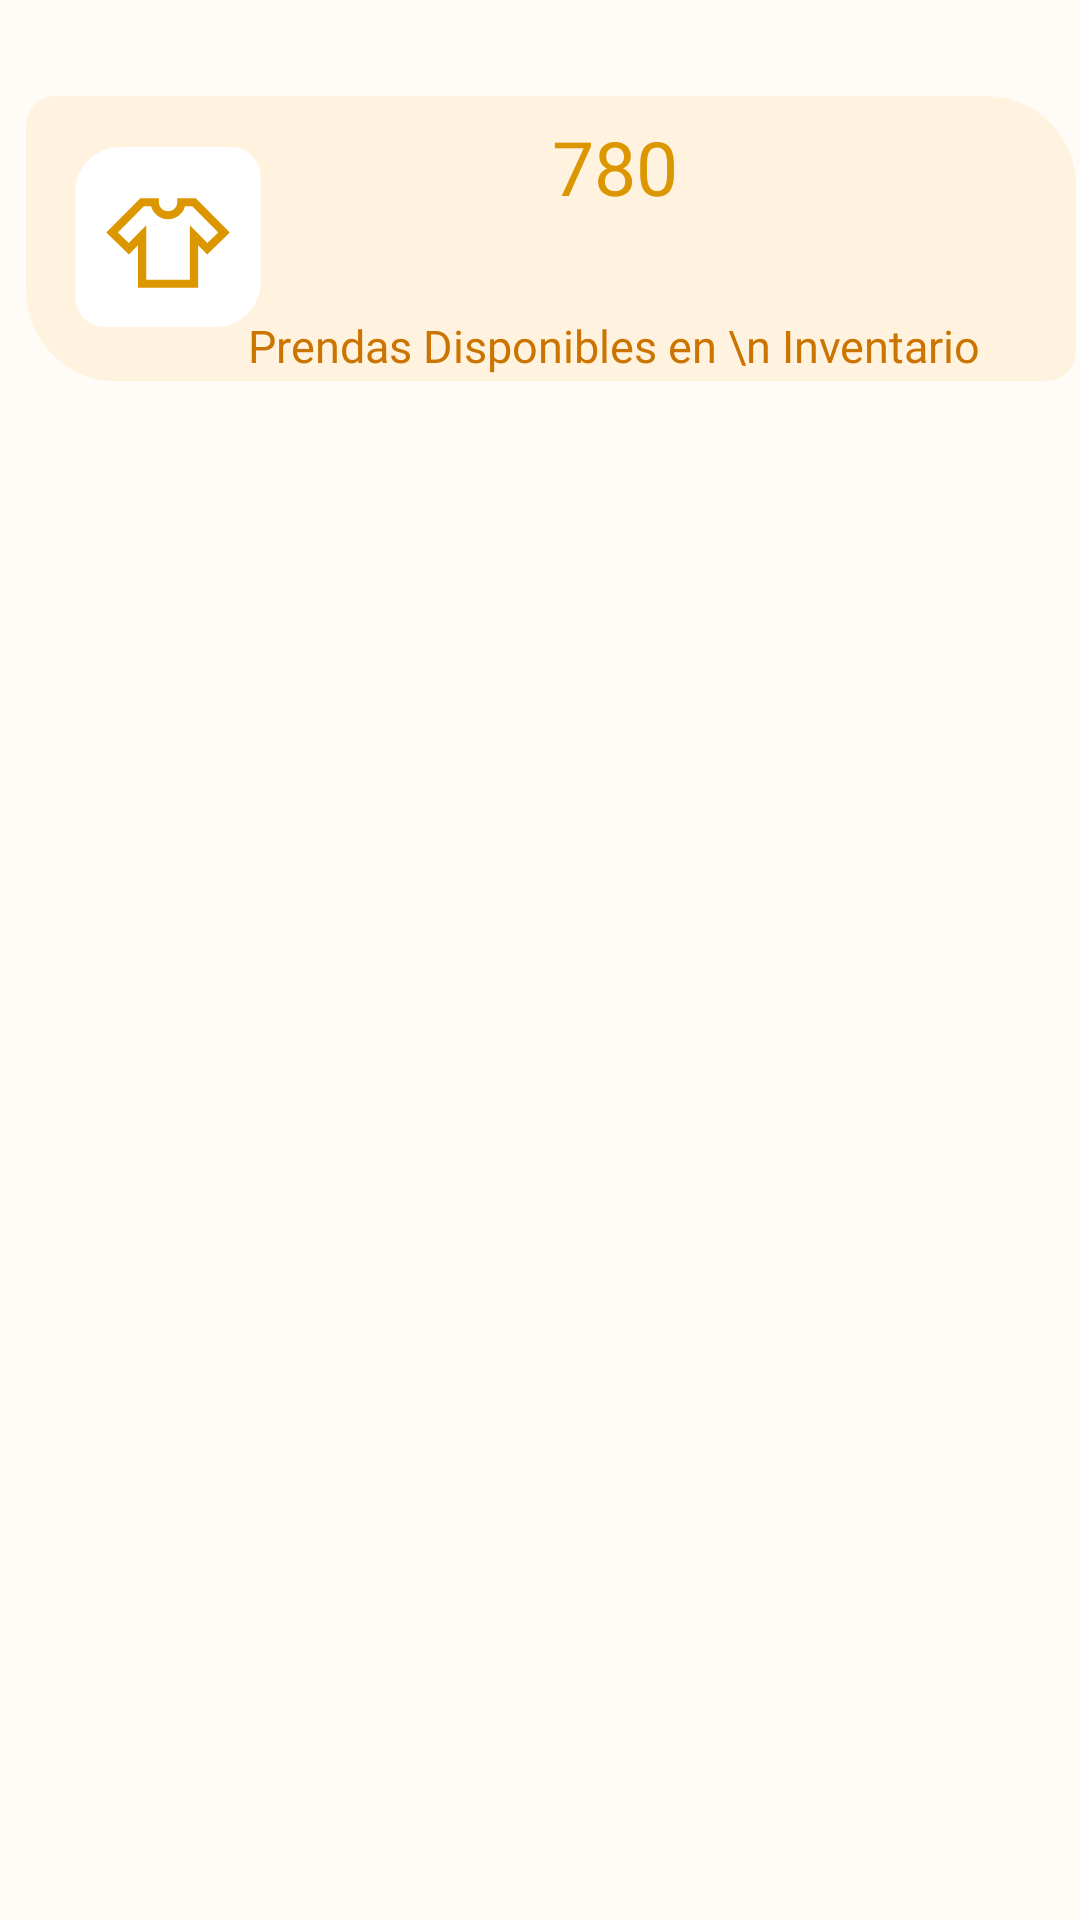

The Android layout XML behind this screen, and the referenced resources:
<!-- AndroidManifest.xml: application theme Theme.ViedkaAdmin -->
<!-- res/layout/fragment_pantalla_almacen.xml -->
<?xml version="1.0" encoding="utf-8"?>
<FrameLayout xmlns:android="http://schemas.android.com/apk/res/android"
    xmlns:app="http://schemas.android.com/apk/res-auto"
    xmlns:tools="http://schemas.android.com/tools"
    android:layout_width="match_parent"
    android:layout_height="match_parent"
    tools:context=".FragmentPantallaAlmacen">

    <androidx.constraintlayout.widget.ConstraintLayout
        android:layout_width="match_parent"
        android:layout_height="match_parent">

        <TextView
            android:id="@+id/textView6"
            android:layout_width="wrap_content"
            android:layout_height="wrap_content"
            android:layout_marginTop="32dp"
            android:fontFamily="@font/poppins_medium"
            android:text="Almacén"
            android:textColor="@color/amarilloBotones"
            android:textSize="36sp"
            app:layout_constraintBottom_toBottomOf="parent"
            app:layout_constraintEnd_toEndOf="parent"
            app:layout_constraintHorizontal_bias="0.0"
            app:layout_constraintStart_toStartOf="@+id/scrollView3"
            app:layout_constraintTop_toTopOf="parent"
            app:layout_constraintVertical_bias="0.0" />

        <ScrollView
            android:id="@+id/scrollView3"
            android:layout_width="1183dp"
            android:layout_height="628dp"
            android:layout_marginTop="24dp"
            app:layout_constraintBottom_toBottomOf="parent"
            app:layout_constraintEnd_toEndOf="parent"
            app:layout_constraintHorizontal_bias="0.505"
            app:layout_constraintStart_toStartOf="parent"
            app:layout_constraintTop_toBottomOf="@+id/imageView6"
            app:layout_constraintVertical_bias="0.0"
            tools:ignore="SpeakableTextPresentCheck">

            <TableLayout
                android:id="@+id/tableLayoutAlmacen"
                android:layout_width="match_parent"
                android:layout_height="wrap_content">

                <TableRow
                    android:layout_width="match_parent"
                    android:layout_height="match_parent" />

                <TableRow
                    android:layout_width="match_parent"
                    android:layout_height="match_parent" />

                <TableRow
                    android:layout_width="match_parent"
                    android:layout_height="match_parent" />

                <TableRow
                    android:layout_width="match_parent"
                    android:layout_height="match_parent" />
            </TableLayout>
        </ScrollView>

        <ImageView
            android:id="@+id/imageView6"
            android:layout_width="wrap_content"
            android:layout_height="wrap_content"
            android:src="@drawable/ic_prendasdisponibles"
            app:layout_constraintBottom_toBottomOf="parent"
            app:layout_constraintEnd_toEndOf="parent"
            app:layout_constraintHorizontal_bias="0.867"
            app:layout_constraintStart_toStartOf="parent"
            app:layout_constraintTop_toTopOf="@+id/textView6"
            app:layout_constraintVertical_bias="0.0" />

        <TextView
            android:id="@+id/textView"
            android:layout_width="wrap_content"
            android:layout_height="wrap_content"
            android:fontFamily="@font/poppins_medium"
            android:text="Prendas Disponibles en \n Inventario"
            android:textAlignment="center"
            android:textColor="@color/amarilloBotones"
            android:textSize="15sp"
            app:layout_constraintBottom_toBottomOf="@+id/imageView6"
            app:layout_constraintEnd_toEndOf="@+id/imageView6"
            app:layout_constraintHorizontal_bias="0.7"
            app:layout_constraintStart_toStartOf="@+id/imageView6"
            app:layout_constraintTop_toTopOf="@+id/imageView6"
            app:layout_constraintVertical_bias="0.978" />

        <TextView
            android:id="@+id/textView_totalesav"
            android:layout_width="wrap_content"
            android:layout_height="wrap_content"
            android:fontFamily="@font/poppins_medium"
            android:text="780"
            android:textColor="@color/titulosViedkaY2"
            android:textSize="25sp"
            app:layout_constraintBottom_toBottomOf="@+id/imageView6"
            app:layout_constraintEnd_toEndOf="@+id/textView"
            app:layout_constraintHorizontal_bias="0.500"
            app:layout_constraintStart_toStartOf="@+id/textView"
            app:layout_constraintTop_toTopOf="@+id/imageView6"
            app:layout_constraintVertical_bias="0.107" />

    </androidx.constraintlayout.widget.ConstraintLayout>
</FrameLayout>
<!-- resources referenced by this layout -->
<resources>
  <color name="amarilloBotones">#CC7400</color>
  <color name="titulosViedkaY2">#DB9600</color>
  <!-- drawable ic_prendasdisponibles (drawable) -->
  <vector xmlns:android="http://schemas.android.com/apk/res/android"
      android:width="350dp"
      android:height="95dp"
      android:viewportWidth="350"
      android:viewportHeight="95">
    <path
        android:pathData="M0,10C0,4.477 4.477,0 10,0H320C336.569,0 350,13.432 350,30V85C350,90.523 345.523,95 340,95H30C13.432,95 0,81.568 0,65V10Z"
        android:fillColor="#FFD885"
        android:fillAlpha="0.2"/>
    <path
        android:pathData="M16.471,32C16.471,23.716 23.186,17 31.471,17H68.235C73.758,17 78.235,21.477 78.235,27V62C78.235,70.284 71.52,77 63.235,77H26.471C20.948,77 16.471,72.523 16.471,67V32Z"
        android:fillColor="#ffffff"/>
    <group>
      <clip-path
          android:pathData="M67.941,29l-41.176,0l-0,40l41.176,0z"/>
      <path
          android:pathData="M44.293,34.101V35.435C44.293,37.074 45.666,38.407 47.353,38.407C49.04,38.407 50.412,37.074 50.412,35.435V34.101H56.58L67.941,45.528L60.408,52.846L57.371,49.759V63.899H37.335V49.759L34.298,52.846L26.765,45.528L38.126,34.101H44.293ZM34.254,49.029L40.082,43.105V61.23H54.624V43.105L60.452,49.029L64.09,45.496L55.414,36.769H52.995C52.376,39.238 50.082,41.076 47.353,41.076C44.624,41.076 42.329,39.238 41.711,36.769H39.292L30.616,45.496L34.254,49.029Z"
          android:fillColor="#DB9600"/>
    </group>
  </vector>
  <color name="amarillo_900">#db9600</color>
  <color name="amarillo_50">#FFF4D0</color>
  <color name="md_theme_light_primaryContainer">#FFE07A</color>
  <color name="md_theme_light_onPrimary">#000000</color>
  <color name="md_theme_light_onPrimaryContainer">#231B00</color>
  <color name="md_theme_light_secondary">#745C00</color>
  <color name="md_theme_light_onSecondary">#FFFFFF</color>
  <color name="md_theme_light_secondaryContainer">#FFE077</color>
  <color name="md_theme_light_onSecondaryContainer">#231B00</color>
  <color name="md_theme_light_tertiary">#005AC5</color>
  <color name="md_theme_light_onTertiary">#FFFFFF</color>
  <color name="md_theme_light_tertiaryContainer">#D6E2FF</color>
  <color name="md_theme_light_onTertiaryContainer">#001A43</color>
  <color name="md_theme_light_error">#BA1B1B</color>
  <color name="md_theme_light_errorContainer">#FFDAD4</color>
  <color name="md_theme_light_onError">#FFFFFF</color>
  <color name="md_theme_light_onErrorContainer">#410001</color>
  <color name="md_theme_light_background">#FFFBF7</color>
  <color name="md_theme_light_onBackground">#1E1B16</color>
  <color name="md_theme_light_surface">#FFFBF7</color>
  <color name="md_theme_light_onSurface">#6D4400</color>
  <color name="md_theme_light_surfaceVariant">#EBE2CF</color>
  <color name="md_theme_light_onSurfaceVariant">#4B4638</color>
  <color name="md_theme_light_outline">#7D7667</color>
  <color name="md_theme_light_inverseOnSurface">#F7F0E7</color>
  <color name="md_theme_light_inverseSurface">#33302A</color>
  <color name="md_theme_light_primaryInverse">#E8C346</color>
</resources>
